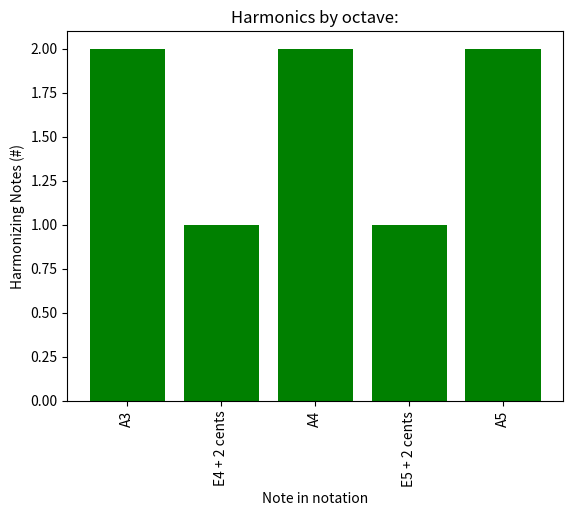
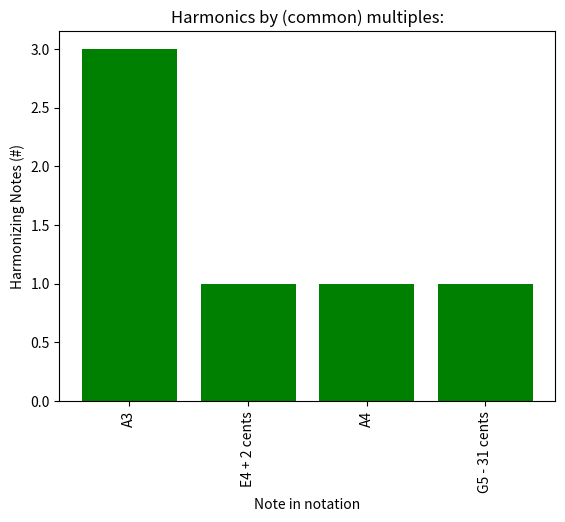
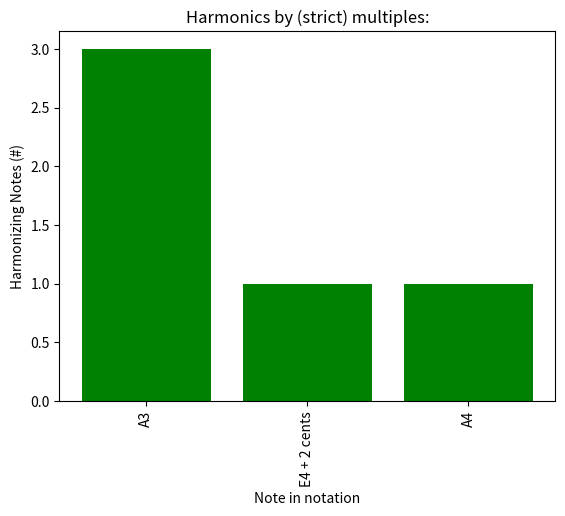

Recreate these plots in Python, in order.
import pprint
import math
import numpy as np
import matplotlib.pyplot as plt

def get_input_from_fusion():
  file_name = input("Enter the file name: ")
  f = open(file_name, "r")

  line = ""
  start_line = 361
  for i in range(start_line):
    line = f.readline()

  data = []
  data_row = []
  curr = ""
  jj = 0
  kk = False
  while (len(line) > 3):
    for ch in line:
      if ( (ch != ' ') and (ch != '\n') ):
        curr += ch
        if (kk == False):
          kk = True
      elif (kk):
        if (jj == 0):
          data_row.append(int(curr))
        else:
          data_row.append(float(curr))
        jj += 1

        curr = ""
        kk = False

    data.append(data_row)
    data_row = []
    jj = 0

    # Get next line and loop
    line = f.readline()

  return data

def show_fusion_data(fusion):
  print("[")
  for ii in range(len(fusion)):
    print(fusion[ii])
  print("]")

def get_rad_column(fusion):
  rads = []

  for ii in range(len(fusion)):
    rads.append(fusion[ii][2])

  return rads

def get_all_scale_harmonics(all_notes, tolerance):
  scale_harmonics = {}
  for n in range(len(all_notes)):
    curr_harms = all_notes[n].find_scale_haromonics(all_notes, tolerance)
    if (len(curr_harms) > 0):
      scale_harmonics[all_notes[n]] = curr_harms
    curr_harms = []

  return scale_harmonics

def get_all_value_harmonics(all_notes, tolerance, mode=0):
  value_harmonics = {}
  for n in range(len(all_notes)):
    curr_harms = all_notes[n].find_value_harmonics(all_notes, tolerance, mode)
    if (len(curr_harms) > 0):
      value_harmonics[all_notes[n]] = curr_harms
    curr_harms = []
    print("...")

  return value_harmonics

class Note:
  
  # Private Vars
  midi_note = [ "C", "Db", "D", "Eb", "E", "F", "Gb", "G", "Ab", "A", "Bb", "B" ]
  EPS = 0.1
  # This is an approximation for the analytical assistant
  #  (still need to mathematically evaulate a better ver.)
  f_fac = 39.5

  # Constructor
  def __init__(self, frequency = 0, mode = 0):
    def r2f(radian):

      frq = 2 * math.pi * radian
      if (frq < self.EPS):
        frq = 0
      
      frq /= self.f_fac

      return frq

    def f2r(frequency):

      rad = frequency * self.f_fac

      rad /= 2 * math.pi

      return rad

    def f2m(frequency):
      return ( 12*math.log2(frequency/440) + 69 )

    def m2f(midi):
      return 440*2**( (midi - 69)/12 )

    def m2o(midi):
      c_fac = 2
      return int( midi//12 + 1 - c_fac )

    def m2n(midi):
      return self.midi_note[round(midi) % 12]

    def m2c(midi):
      c = abs(midi - round(midi))

      # If need to flip
      if ( (c + math.floor(midi)) < midi):
        c *= -1
        # If this would push note to next octave
        if ( (round(midi) > math.floor(midi)) and ( (round(midi) % 12) == 0 ) ):
          # NOTE: unsure if this would violate proper form
          self.octv = m2o(midi + 1)

      return 100*c

    if (frequency):
      if (mode == 1):
        self.freq = frequency
        self.rads = f2r(self.freq)
        #
        self.midi = f2m(self.freq)
        self.octv = m2o(self.midi)
        self.note = m2n(self.midi)
        self.cent = m2c(self.midi)
      elif (mode == 2):
        self.midi = frequency
        self.freq = m2f(self.midi)
        self.rads = f2r(self.freq)
        #
        #
        self.octv = m2o(self.midi)
        self.note = m2n(self.midi)
        self.cent = m2c(self.midi)
      else:
        self.rads = frequency
        self.freq = r2f(self.rads)
        self.midi = f2m(self.freq)
        self.octv = m2o(self.midi)
        self.note = m2n(self.midi)
        self.cent = m2c(self.midi)
    else:
      self.rads = 0
      self.freq = 0
      self.midi = 0
      self.octv = 0
      self.note = 0
      self.cent = 0

  def get_all(self):
    print("  " + str(self.rads) + "(rads)")
    print("  " + str(self.freq) + "(Hz)")
    print("  " + str(self.midi) + "(midi)")
    print("  " + str(self.octv) + "(octave)")
    print("  " + str(self.note) + "(note)")
    print("  " + str(self.cent) + "(cent(s))")
    print("  " + self.notation())

  def notation(self):
    s = ""
    s += str(self.note) + str(self.octv)

    if round(self.cent):
      if (self.cent < 0):
        s += " - " + str(round(abs(self.cent)))
      else:
        s += " + " + str(round(self.cent))
      if abs(self.cent) > 1:
        s += " cents"
      else:
        s += " cent"
    
    return s

  def find_scale_haromonics(self, all_notes, tolerance):

    harm_notes = []

    if (abs(self.cent/100) < tolerance):
      for n in range(len(all_notes)):
        if ( (self != all_notes[n]) and (abs(all_notes[n].cent/100) < tolerance) and (self.note == all_notes[n].note) ):
          harm_notes.append(all_notes[n])

    return harm_notes

  def find_value_harmonics(self, all_notes, tolerance, mode=0):

    def find_base_frequency(this, that, tolerance):
      
      tolerance *= 10
      if (tolerance > 10):
        tolerance = 10

      curr = 0
      intr = 0
      if (this == that):
        print("found my twin")
        return 0
      elif (this < that):
        intr = round(10*(that/this))
        curr = intr % 10

        # Why didn't I write:
        # v = that/this
        # curr = round(v % 1)

        if ( (curr <= tolerance) or ( (10 - curr) <= tolerance) ):
          return round(intr/10)

    def find_strict_multiple(this, that, tolerance):

      val = (that/this) % 1

      if ( (val < tolerance) or (( 1 - val ) < tolerance) ):
        return ( that/this )

    harm_notes = []

    for n in range(len(all_notes)):
      if ( self != all_notes[n] ):
        if (not mode):
          print("MODE IS ON MY DUDES")
          mult = find_base_frequency(self.freq, all_notes[n].freq, tolerance)
        # Search for strict multiples
        else:
          mult = find_strict_multiple(self.freq, all_notes[n].freq, tolerance)
        
        print("Current base:", mult)
        if (mult):
          harm_notes.append(all_notes[n])

    return harm_notes

  def __str__(self):
    # TODO: lilypond export
    return self.notation()

  def __repr__(self):
    return self.notation()

def main():

  asking_for_input = False;

  pp = pprint.PrettyPrinter(indent=4)

  tol_fac = 8
  tol = 1/tol_fac

  if (asking_for_input):
    f_data = get_input_from_fusion()
    rads = get_rad_column(f_data)

    notes = []
    for r in rads:
      notes.append(Note(r))

  else: #testing

    fr = [
      220,
      330,
      440,
      550,
      660,
      # 700, # this one is being counted when it shouldn't
      770,
      880
    ]
    notes = []
    for f in fr:
      notes.append(Note(f, 1))
  

  # for f in frqs:
  #   notes.append(Note(f,1))

  # for n in range(len(notes)):
  #   print("For mode " + str(n+1) + ":")
  #   print(notes[n].notation())
  #   print()

  scale_harmonics = get_all_scale_harmonics(notes, tol)
  # Actually, this one is wrong
  print("Checkiing for commons:")
  value_harmonics = get_all_value_harmonics(notes, tol)
  print("\nChecking for stricts:")
  # Can't help but feel that this one **MUST** be wrong
  reltv_harmonics = get_all_value_harmonics(notes, tol, 1)

  # print("Harmonics by octave:")
  # pp.pprint(scale_harmonics)
  # print()
  print("Harmonics by (common) multiples:")
  pp.pprint(value_harmonics)
  # print()
  # print("Harmonics by (strict) multiples:")
  # pp.pprint(reltv_harmonics)
  
  # reltv_harmonics = get_all_reltv_harmonics(notes, tol)
  # pp.pprint(reltv_harmonics)

  plotput = {}
  for k,v in scale_harmonics.items():
    plotput[k.notation()] = len(v)
  f = plt.figure(1)
  plt.bar(list(plotput.keys()), plotput.values(), color='g')
  plt.xticks(rotation='vertical')
  plt.xlabel('Note in notation')
  plt.ylabel('Harmonizing Notes (#)')
  # plt.title("Harmonic by Scale")
  plt.title("Harmonics by octave:")

  plotput = {}
  for k,v in value_harmonics.items():
    plotput[k.notation()] = len(v)
  g = plt.figure(2)
  plt.bar(list(plotput.keys()), plotput.values(), color='g')
  plt.xticks(rotation='vertical')
  plt.xlabel('Note in notation')
  plt.ylabel('Harmonizing Notes (#)')
  # plt.title("Harmonic by Integer")
  plt.title("Harmonics by (common) multiples:")

  plotput = {}
  for k,v in reltv_harmonics.items():
    plotput[k.notation()] = len(v)
  h = plt.figure(3)
  plt.bar(list(plotput.keys()), plotput.values(), color='g')
  plt.xticks(rotation='vertical')
  # yint = range(min(y), math.ceil(max(y))+1)
  # plt.yticks(yint)
  plt.xlabel('Note in notation')
  plt.ylabel('Harmonizing Notes (#)')
  # plt.title("Harmonic by Series")
  plt.title("Harmonics by (strict) multiples:")

  plt.show()


if __name__ == '__main__':
  main()
